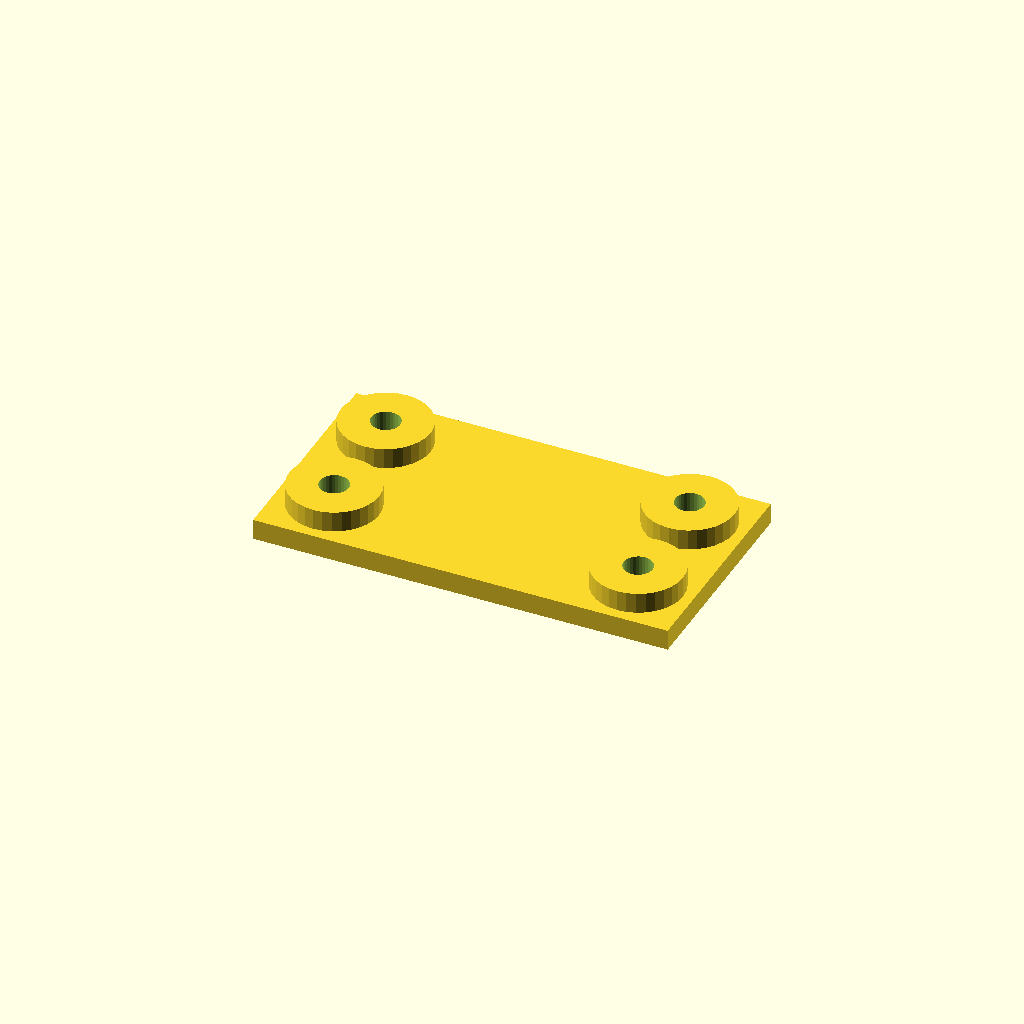
Cell 1: rendered with the file's own defaults.
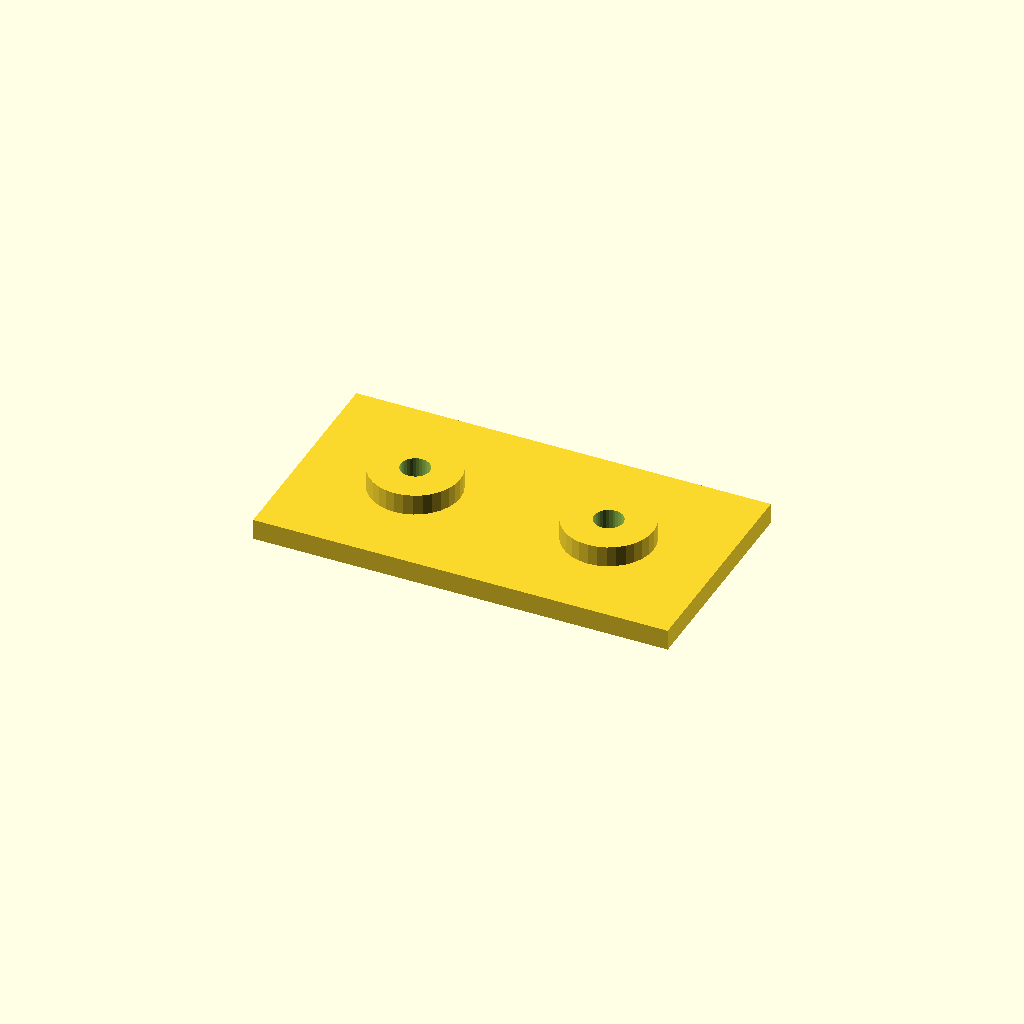
Cell 2 — edge set to 32, the other parameters unchanged.
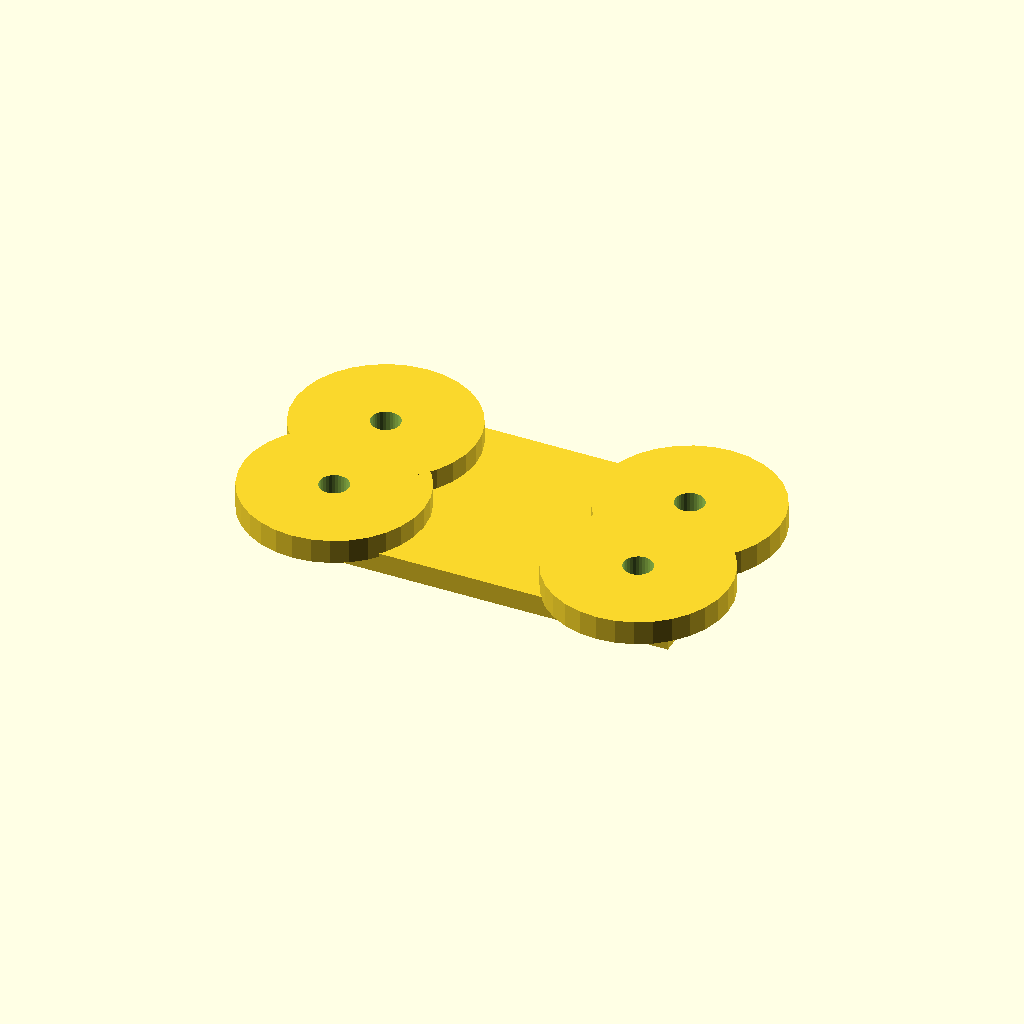
Cell 3: the same model with boss_d = 52.
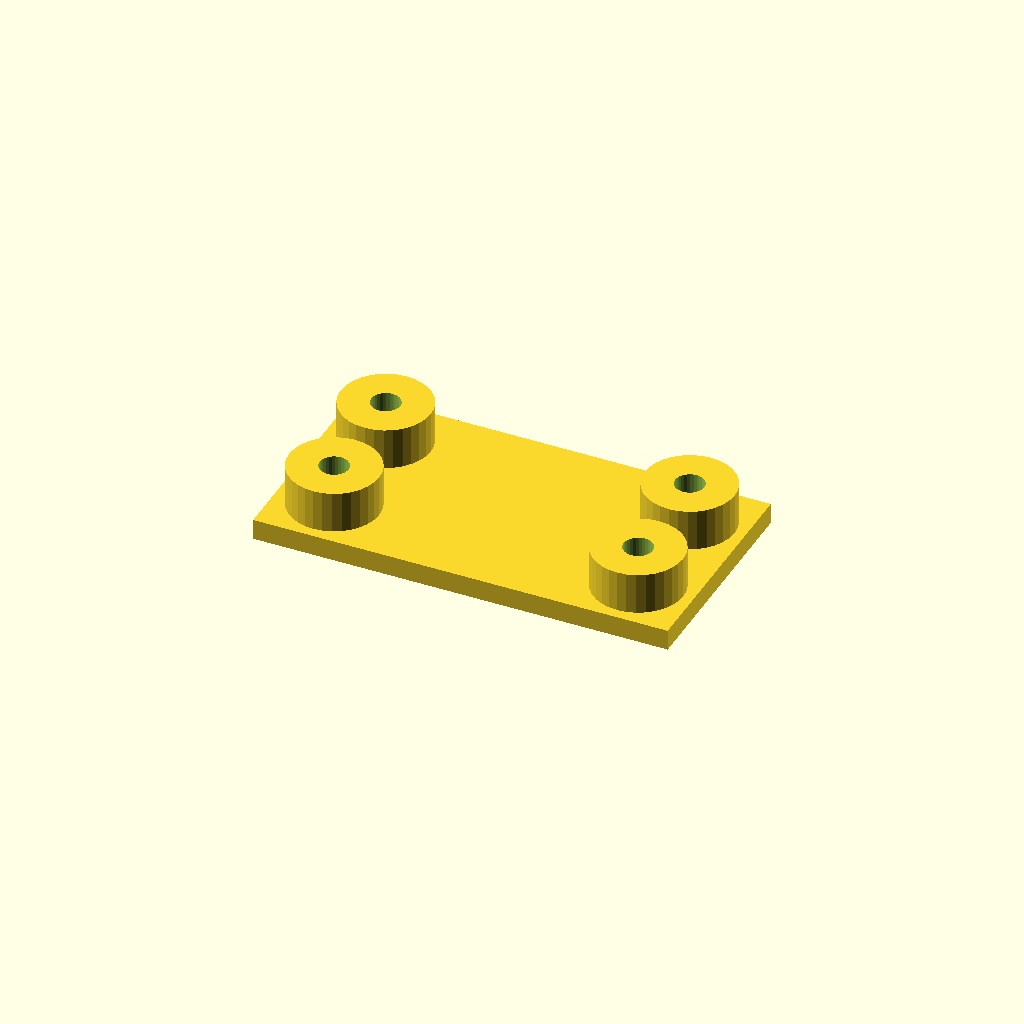
Cell 4: boss_h = 12 (everything else at default).
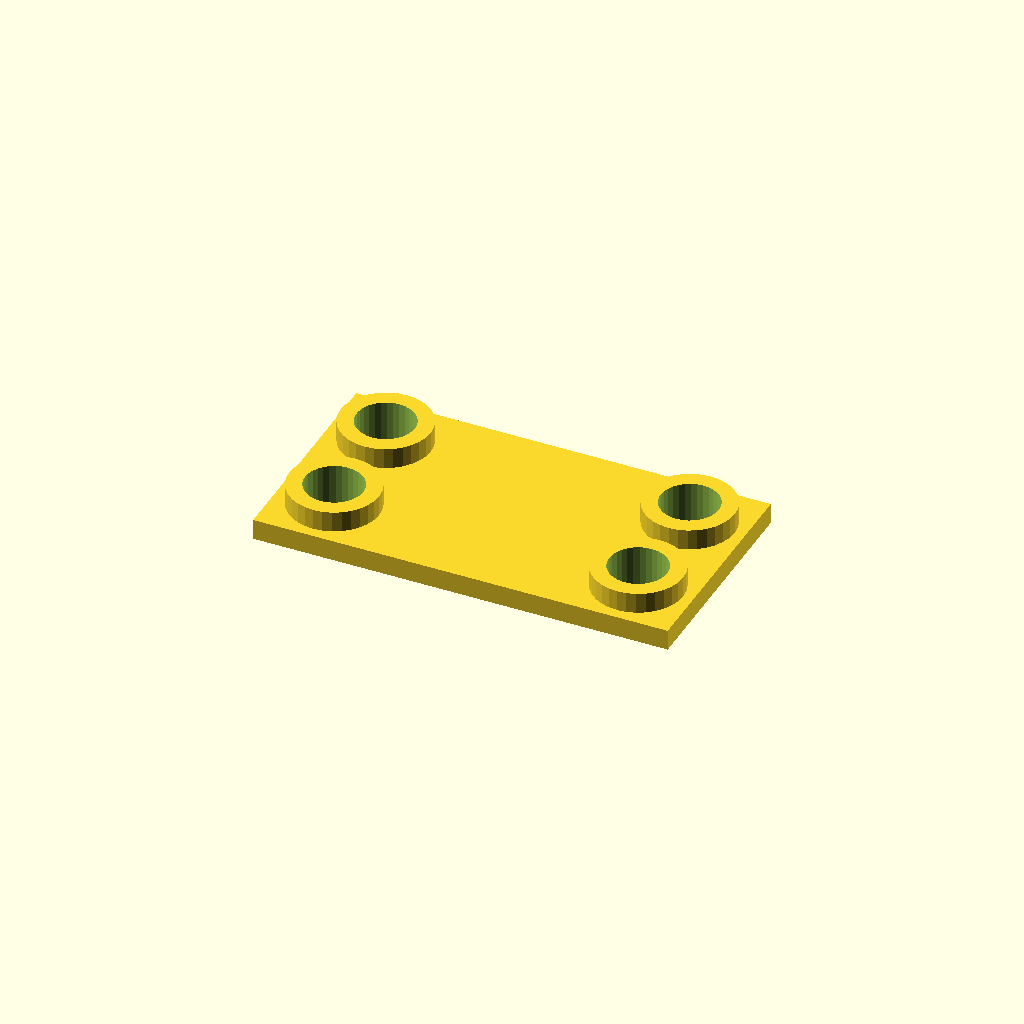
Cell 5: the same model with hole_d = 16.8.
All cells are drawn from one camera (rotation 55°, 0°, 25°, orthographic, colour scheme Cornfield), so only the parameter changes between them.
Source of the model, optional_data/data/place1/anchorpads/part_0046.scad:
$fn = 32;

// ----------------------------------------------------------------------
// Anchor pads 120 x 64 x 12
// four corner bosses with anchor holes
// ----------------------------------------------------------------------

// --- parameters (mm) ---
plate = [120, 64, 6];  // base plate size (x, y, z)
pads = 4;              // boss count, one per corner
edge = 16;             // boss centre offset from the plate edge
boss_d = 26;           // boss diameter
boss_h = 6;            // boss height above the base plate
hole_d = 8.4;          // hole diameter

// --- derived feature positions (mm) ---
height = plate[2] + boss_h;      // = 12   overall height of the part
corner_x = plate[0] / 2 - edge;  // = 44   boss centre X
corner_y = plate[1] / 2 - edge;  // = 16   boss centre Y
feature_centers = [
  [corner_x, corner_y],
  [-corner_x, corner_y],
  [-corner_x, -corner_y],
  [corner_x, -corner_y]
];   // boss centres, anchor holes are drilled there

// base plate, four bosses standing on it, anchor holes all the way through
difference() {
  union() {
    cube(plate, center = true);
    for (centre = feature_centers)
      translate([centre[0], centre[1], plate[2] / 2 - 1])
        cylinder(d = boss_d, h = boss_h + 1);
  }
  for (centre = feature_centers)
    translate([centre[0], centre[1], -height])
      cylinder(d = hole_d, h = 2 * height + 2);  // through boss and plate
}
Parameter table extracted from the source (name, type, default, range or options):
plate: vector, default [120, 64, 6]
pads: number, default 4
edge: number, default 16
boss_d: number, default 26
boss_h: number, default 6
hole_d: number, default 8.4
